Run: headless pygame with SDL's dummy video driver; simulated clock (each Clock.tick advances the game by its frame time, no real sleeping); random seed 0; keys injected as events and as key.get_pressed() state; no mouse input.
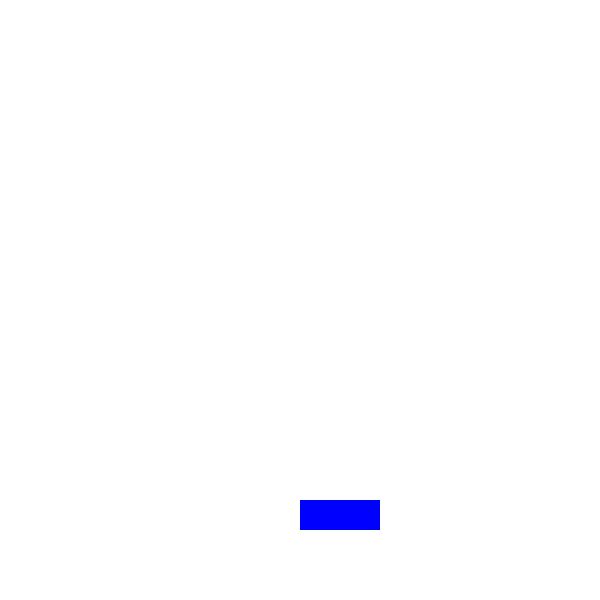
Frame 1 of 4 · flips 1–60 · no input
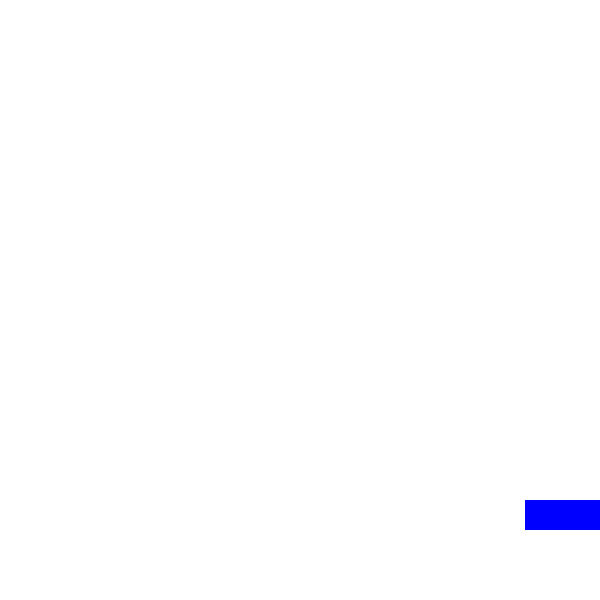
Frame 2 of 4 · flips 61–180 · tapped SPACE, RETURN · held RIGHT (→), D
Frame 3 of 4 · flips 181–300 · held DOWN (↓), S · screen unchanged from frame 2, image omitted
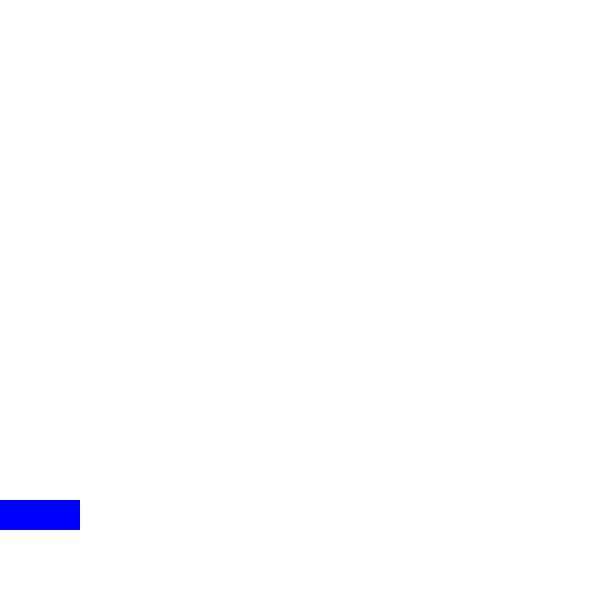
Frame 4 of 4 · flips 301–420 · held LEFT (←), A, UP (↑), W

The pygame program that drew these frames:

import pygame, sys, time
from pygame.locals import*
pygame.init()
windowSurface = pygame.display.set_mode((600,600), 0, 32)
BLACK = (0,0,0)
WHITE = (255,255,255)
RED = (255,0,0)
GREEN = (0,255,0)
BLUE = (0,0,255)
root=pygame.display.set_mode((600,600))
def drawtext(stroka):
    basicFont = pygame.font.SysFont(None,58)
    text = basicFont.render(stroka, True, BLACK)
    textRect = text.get_rect()
    textRect.centerx = windowSurface.get_rect().centerx
    textRect.centery
    windowSurface.get_rect().centery
    windowSurface.fill(WHITE)
    windowSurface.blit(text, textRect)
    pygame.display.update()

drawtext('Ping pong')
pygame.display.update()
time.sleep(2)
player = pygame.Rect(300,500,80,30)
moveleft = False
moveRight = False
MOVESPEED = 25
a = 0
while True:
    for event in pygame.event.get():
        if event.type == QUIT:
            pygame.quit()
            sys.exit()
        if event.type == KEYDOWN:
            if event.key == K_LEFT or event.key == K_a:
                moveRight = False
                moveleft = True
            if event.key ==K_RIGHT or event.key == K_d:
                moveleft = False
                moveRight = True
        if event.type == KEYUP:
            if event.key == K_ESCAPE:
                Pygame.quit()
                sys.exit()
            if event.key == K_LEFT or event.key == K_a:
                moveleft = False
            if event.key == K_RIGHT or event.key == K_d:
                moveRight = False
    if moveleft and player.left > 0:
        player.left -= MOVESPEED
    if moveRight and player.right < 600:
        player.right += MOVESPEED
    windowSurface.fill(WHITE)
    pygame.draw.rect(windowSurface,BLUE,player)
    pygame.display.update()
    time.sleep(0.05)
